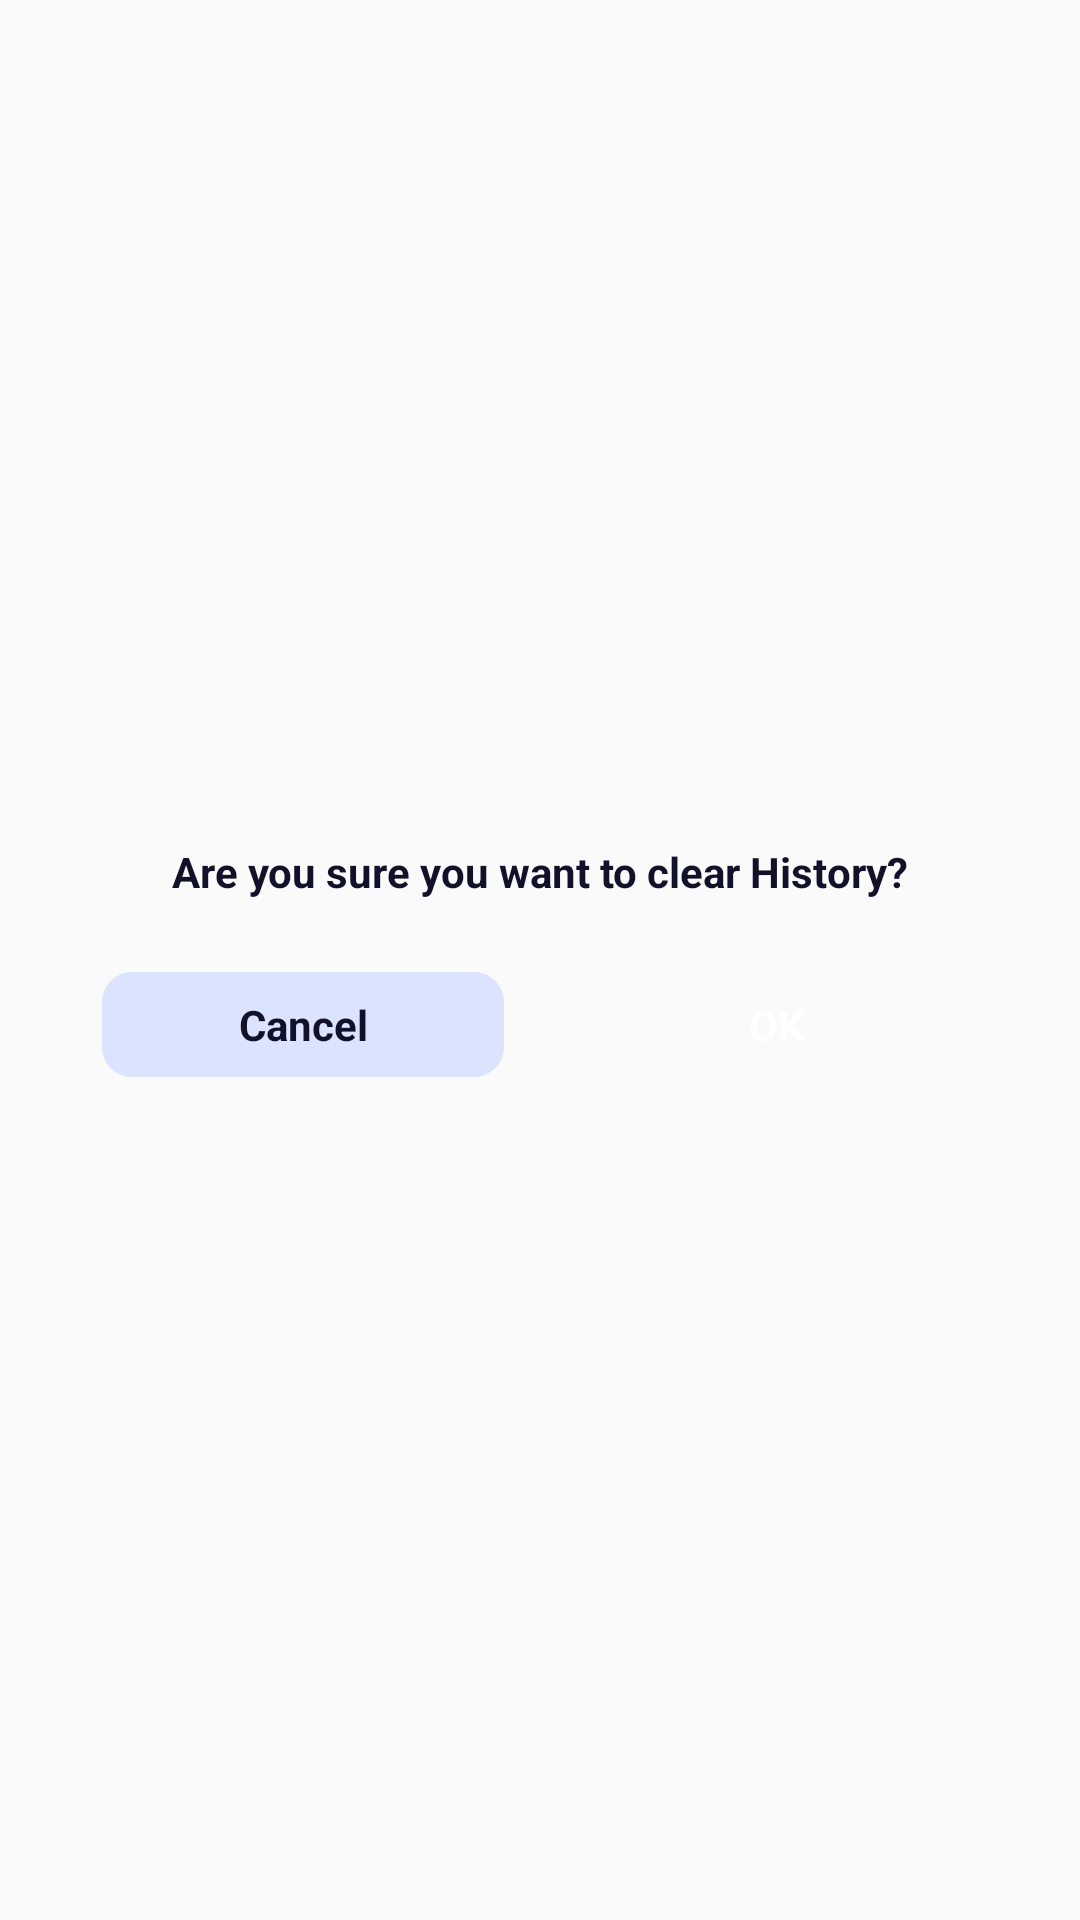

Reconstruct the res/layout file that produces this screen, plus the resources it refers to.
<!-- AndroidManifest.xml: application theme AppTheme -->
<!-- res/layout/dialog_delete_history.xml -->
<?xml version="1.0" encoding="utf-8"?>
<LinearLayout xmlns:android="http://schemas.android.com/apk/res/android"
    android:layout_width="match_parent"
    android:layout_height="match_parent"
    android:gravity="center"
    android:orientation="vertical">

    <LinearLayout
        android:layout_width="match_parent"
        android:layout_height="wrap_content"
        android:layout_marginLeft="10dp"
        android:layout_marginRight="10dp"
        android:orientation="vertical"
        android:paddingTop="10dp"
        android:paddingBottom="10dp">

        <TextView
            android:layout_width="wrap_content"
            android:layout_height="wrap_content"
            android:layout_gravity="center"
            android:layout_marginTop="10dp"
            android:paddingHorizontal="10dp"
            android:text="@string/are_you_sure_you_want_to_clear_history"
            android:textColor="@color/blueBlackDark"
            android:textSize="14sp"
            android:textStyle="bold" />


        <LinearLayout
            android:layout_width="match_parent"
            android:layout_height="wrap_content"
            android:layout_marginTop="24dp"
            android:layout_marginBottom="10dp"
            android:orientation="horizontal"
            android:weightSum="2">

            <TextView
                android:id="@+id/txtCancelDeleteMode"
                android:layout_width="match_parent"
                android:layout_height="35dp"
                android:layout_gravity="center"
                android:layout_marginStart="24dp"
                android:layout_marginEnd="12dp"
                android:layout_weight="1"
                android:background="@drawable/bg_blue_radius_selector"
                android:gravity="center"
                android:text="@string/cancel"
                android:textColor="@color/blueBlackDark"
                android:textStyle="bold" />

            <TextView
                android:id="@+id/txtOkDeleteMode"
                android:layout_width="match_parent"
                android:layout_height="35dp"
                android:layout_gravity="center"
                android:layout_marginStart="12dp"
                android:layout_marginEnd="24dp"
                android:layout_weight="1"
                android:background="@drawable/bg_accent_radius_selector"
                android:gravity="center"
                android:text="@string/ok"
                android:textColor="@color/white"
                android:textStyle="bold" />
        </LinearLayout>
    </LinearLayout>
</LinearLayout>
<!-- resources referenced by this layout -->
<resources>
  <color name="blueBlackDark">#11112A</color>
  <color name="white">#FFF</color>
  <!-- drawable bg_accent_radius_selector (drawable) -->
  <selector xmlns:android="http://schemas.android.com/apk/res/android">
      <item android:drawable="@drawable/bg_blue_radius_pressed" android:state_pressed="true" />
      <item android:drawable="@drawable/bg_accent_radius" />
  </selector>
  <!-- drawable bg_blue_radius_selector (drawable) -->
  <selector xmlns:android="http://schemas.android.com/apk/res/android">
      <item android:drawable="@drawable/bg_blue_radius_pressed" android:state_pressed="true" />
      <item android:drawable="@drawable/bg_blue_radius" />
  </selector>
  <string name="are_you_sure_you_want_to_clear_history">Are you sure you want to clear History?</string>
  <string name="cancel">Cancel</string>
  <string name="ok">OK</string>
  <style name="AppTheme" parent="Theme.AppCompat.Light.NoActionBar">
          
          <item name="colorPrimary">@color/colorPrimaryNew</item>
          <item name="colorPrimaryDark">@color/colorPrimaryNew</item>
          <item name="colorAccent">@color/colorAccent</item>
      </style>
  <!-- drawable bg_blue_radius_pressed (drawable) -->
  <?xml version="1.0" encoding="UTF-8"?>
  <shape xmlns:android="http://schemas.android.com/apk/res/android">
      <solid android:color="@color/bgBluePressed" />
      <corners android:radius="10dp" />
      <padding
          android:bottom="0dp"
          android:left="0dp"
          android:right="0dp"
          android:top="0dp" />
  </shape>
  <!-- drawable bg_blue_radius (drawable) -->
  <?xml version="1.0" encoding="UTF-8"?>
  <shape xmlns:android="http://schemas.android.com/apk/res/android">
      <solid android:color="@color/bgBlue" />
      <corners android:radius="10dp" />
      <padding
          android:bottom="0dp"
          android:left="0dp"
          android:right="0dp"
          android:top="0dp" />
  </shape>
  <color name="colorPrimaryNew">#1C2D6B</color>
  <color name="colorAccent">#556BBE</color>
  <color name="bgBluePressed">#E5DDFF</color>
  <color name="bgBlue">#DBE3FF</color>
</resources>
